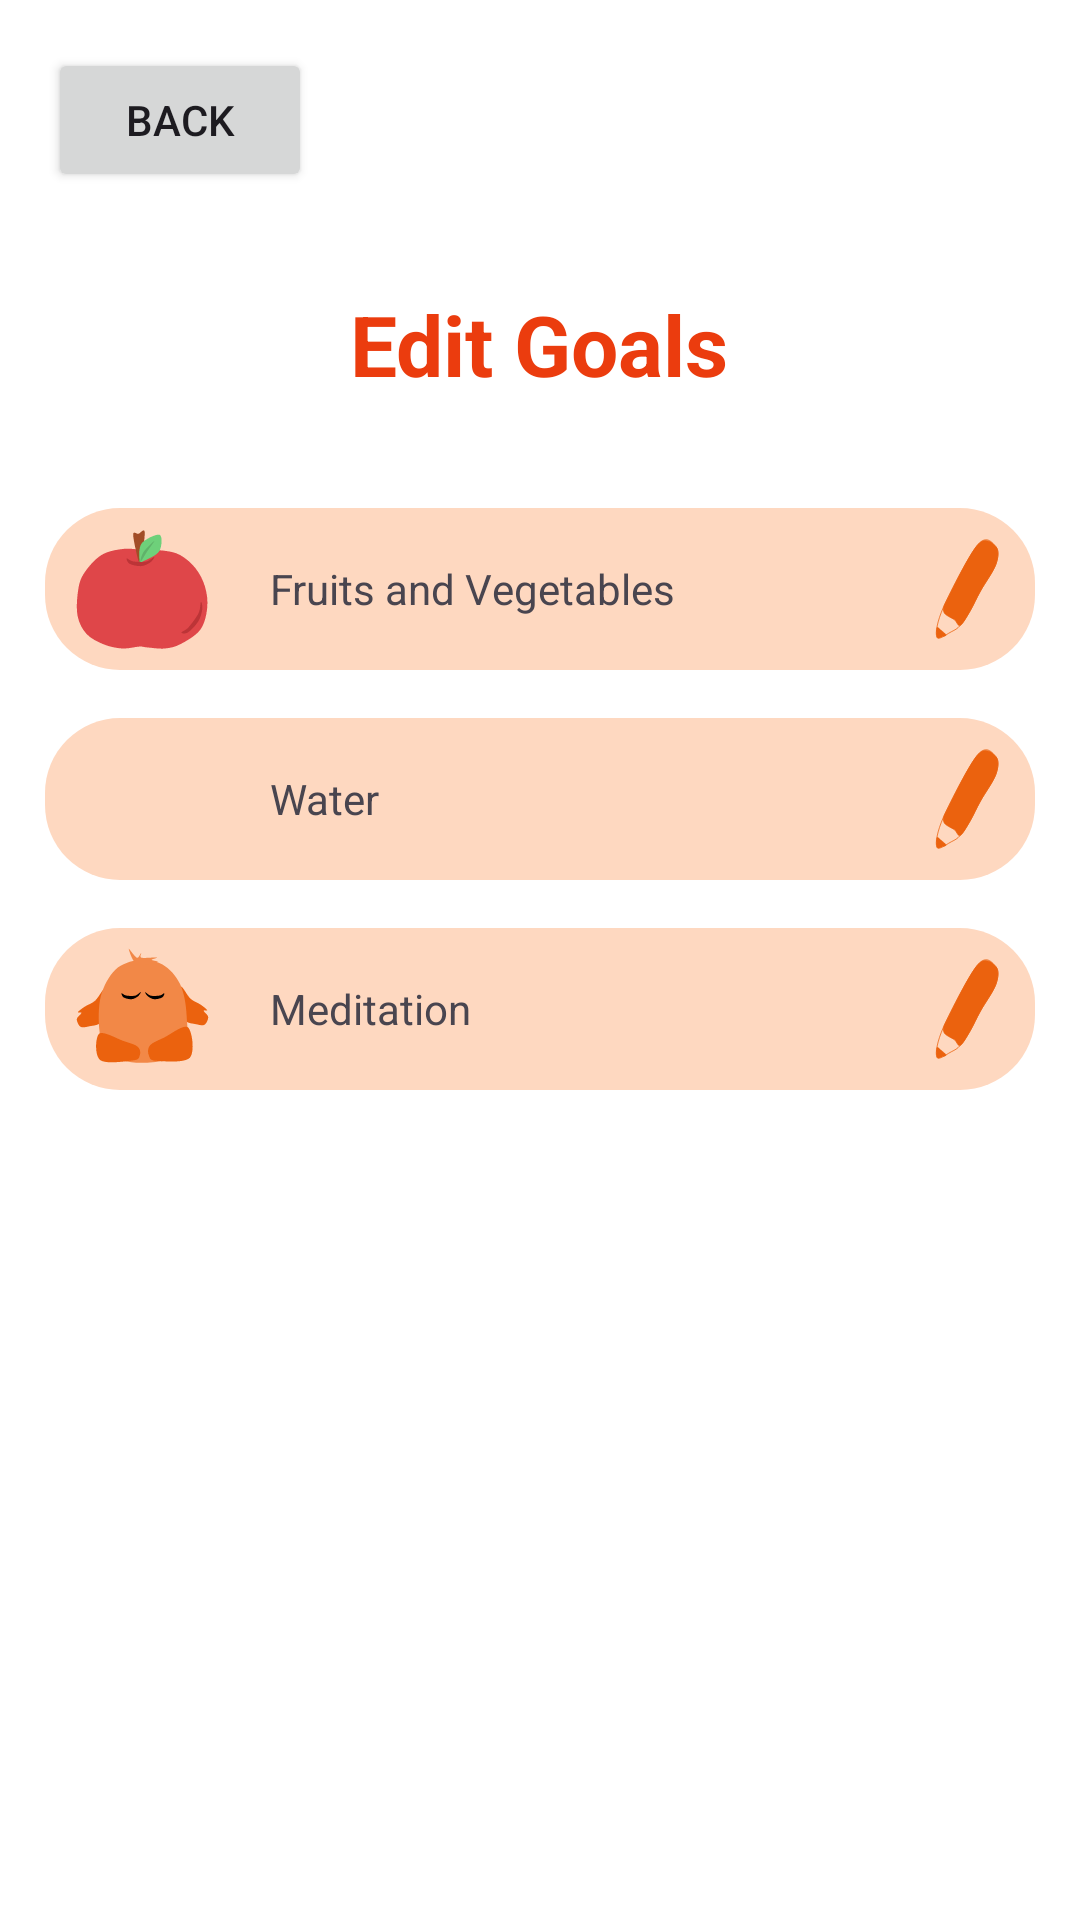

Here is an Android app screen rendered from its layout file. Give the layout XML and the strings, colors and styles it references.
<!-- AndroidManifest.xml: application theme Theme.HappiHatchiHi -->
<!-- res/layout/fragment_edit_goals_1.xml -->
<?xml version="1.0" encoding="utf-8"?>
<FrameLayout xmlns:android="http://schemas.android.com/apk/res/android"
    android:layout_width="match_parent"
    android:layout_height="match_parent"
    xmlns:app="http://schemas.android.com/apk/res-auto"
    android:background="?attr/fullscreenBackgroundColor"
    android:theme="@style/ThemeOverlay.HappiHatchiHi.FullscreenContainer">

    <FrameLayout
        android:layout_width="match_parent"
        android:layout_height="match_parent"
        android:fitsSystemWindows="true">
        <Button
            android:id="@+id/backBtn"
            android:layout_width="wrap_content"
            android:layout_height="wrap_content"
            android:layout_marginStart="16dp"
            android:layout_marginTop="16dp"
            android:text="Back"
            app:layout_constraintStart_toStartOf="parent"
            app:layout_constraintTop_toTopOf="parent" />

        <LinearLayout
            android:layout_width="match_parent"
            android:layout_height="match_parent"
            android:orientation="vertical">

            <LinearLayout
                android:layout_width="match_parent"
                android:orientation="vertical"
                android:layout_height="match_parent">
                <Space
                    android:layout_width="match_parent"
                    android:layout_height="80dp"/>
                <TextView
                    android:id="@+id/editGoalsTxt"
                    android:layout_width="wrap_content"
                    android:layout_height="wrap_content"
                    android:layout_gravity="center_horizontal"
                    android:layout_marginTop="16dp"
                    android:layout_marginBottom="16dp"
                    android:gravity="center_horizontal"
                    android:text="Edit Goals"
                    android:textColor="@color/colorPrimaryVariant"
                    android:textSize="28dp"
                    android:textStyle="bold"/>

                <Space
                    android:layout_width="match_parent"
                    android:layout_height="20dp"/>

                <LinearLayout
                    android:layout_width="330dp"
                    android:layout_height="wrap_content"
                    android:layout_gravity="center_horizontal"
                    android:orientation="vertical">


                    <RelativeLayout
                        android:layout_width="match_parent"
                        android:layout_height="wrap_content">

                        <TextView
                            android:id="@+id/healtherEatingEditGoalsTxt"
                            android:layout_width="330dp"
                            android:layout_height="54dp"
                            android:layout_gravity="start"
                            android:drawableLeft="@drawable/apple_wrapper"
                            android:text="Fruits and Vegetables"
                            android:gravity="left|center_vertical"
                            android:background="@drawable/rounded_corners" />

                        <Button
                            android:id="@+id/healtherEatingEditBtn"
                            android:layout_width="28dp"
                            android:layout_height="34dp"
                            android:layout_alignParentEnd="true"
                            android:layout_marginTop="10dp"
                            android:layout_marginRight="8dp"
                            android:background="@drawable/edit" />

                    </RelativeLayout>


                    <Space
                        android:layout_width="wrap_content"
                        android:layout_height="16dp" />
                    <RelativeLayout
                        android:layout_width="match_parent"
                        android:layout_height="wrap_content">

                        <TextView
                            android:id="@+id/waterEditGoalsTxt"
                            android:layout_width="330dp"
                            android:layout_height="54dp"
                            android:layout_gravity="start"
                            android:drawableLeft="@drawable/water_wrapper"
                            android:text="Water"
                            android:gravity="left|center_vertical"
                            android:background="@drawable/rounded_corners" />

                        <Button
                            android:id="@+id/waterEditBtn"
                            android:layout_width="28dp"
                            android:layout_height="34dp"
                            android:layout_alignParentEnd="true"
                            android:layout_marginTop="10dp"
                            android:layout_marginRight="8dp"
                            android:background="@drawable/edit" />
                        />
                    </RelativeLayout>

                    <Space
                        android:layout_width="wrap_content"
                        android:layout_height="16dp" />

                    <RelativeLayout
                        android:layout_width="match_parent"
                        android:layout_height="wrap_content">

                        <TextView
                            android:id="@+id/meditationEditGoalsTxt"
                            android:layout_width="330dp"
                            android:layout_height="54dp"
                            android:layout_gravity="start"
                            android:drawableLeft="@drawable/meditation_wrapper"
                            android:text="Meditation"
                            android:gravity="left|center_vertical"
                            android:background="@drawable/rounded_corners" />

                        <Button
                            android:id="@+id/meditationEditBtn"
                            android:layout_width="28dp"
                            android:layout_height="34dp"
                            android:layout_alignParentEnd="true"
                            android:layout_marginTop="10dp"
                            android:layout_marginRight="8dp"
                            android:background="@drawable/edit" />
                    </RelativeLayout>

                </LinearLayout>

                <Space
                    android:layout_width="wrap_content"
                    android:layout_height="30dp" />

                <Space
                    android:layout_width="wrap_content"
                    android:layout_height="100dp" />


            </LinearLayout>
        </LinearLayout>
    </FrameLayout>

</FrameLayout>
<!-- resources referenced by this layout -->
<resources>
  <color name="colorPrimaryVariant">#EB3C0E</color>
  <!-- drawable apple_wrapper (drawable) -->
  <?xml version="1.0" encoding="utf-8"?>
  <layer-list xmlns:android="http://schemas.android.com/apk/res/android">
  
      <item
          android:id="@+id/apple_wrapper"
          android:drawable="@drawable/apple"
          android:width="45dp"
          android:height="45dp"
          android:bottom="5dp"
          android:left="10dp"
          android:right="20dp"
          android:top="5dp"
          />
  
  </layer-list>
  <!-- drawable edit: svg bitmap (drawable, 4323 bytes) -->
  <!-- drawable meditation_wrapper (drawable) -->
  <?xml version="1.0" encoding="utf-8"?>
  <layer-list xmlns:android="http://schemas.android.com/apk/res/android">
  
      <item
          android:id="@+id/meditation_wrapper"
          android:drawable="@drawable/meditation"
          android:width="45dp"
          android:height="45dp"
          android:bottom="5dp"
          android:left="10dp"
          android:right="20dp"
          android:top="5dp"
          />
  
  </layer-list>
  <!-- drawable rounded_corners (drawable) -->
  <?xml version="1.0" encoding="utf-8"?>
  <shape xmlns:android="http://schemas.android.com/apk/res/android"
      android:shape="rectangle" android:padding="10dp">
      
      <solid android:color="@color/lightGraphics"/>
      <corners android:radius="25dp"/>
  </shape>
  <!-- drawable water_wrapper (drawable) -->
  <?xml version="1.0" encoding="utf-8"?>
  <layer-list xmlns:android="http://schemas.android.com/apk/res/android">
  
      <item
          android:id="@+id/water_wrapper"
          android:drawable="@drawable/water"
          android:width="45dp"
          android:height="45dp"
          android:bottom="5dp"
          android:left="10dp"
          android:right="20dp"
          android:top="5dp"
          />
  
  </layer-list>
  <style name="ThemeOverlay.HappiHatchiHi.FullscreenContainer" parent="">
          <item name="fullscreenBackgroundColor">@color/white</item>
          <item name="fullscreenTextColor">@color/colorPrimary</item>
      </style>
  <style name="Theme.HappiHatchiHi" parent="Base.Theme.HappiHatchiHi" />
  <!-- drawable apple: svg bitmap (drawable, 3793 bytes) -->
  <color name="lightGraphics">#fed8c0</color>
  <!-- drawable water: svg bitmap (drawable, 1643 bytes) -->
  <color name="white">#FFFFFFFF</color>
  <color name="colorPrimary">#EB620E</color>
  <style name="Base.Theme.HappiHatchiHi" parent="Theme.Material3.DayNight.NoActionBar">
          
          
          <item name="colorPrimary">@color/colorPrimary</item>
          <item name="colorPrimaryVariant">@color/colorPrimaryVariant</item>
          <item name="colorSecondary">@color/lightGraphics</item>
          <item name="colorSecondaryVariant">@color/lightHatchi</item>
          <item name="colorOnPrimary">@color/white</item>
          <item name="colorSurface">@color/white</item>
          <item name="colorOnSecondary">@color/colorPrimary</item>
          <item name="colorOnSurface">@color/colorPrimary</item>
          <item name="android:windowBackground">@color/white</item>
          <item name="colorError">@color/error</item>
          <item name="colorOnError">@color/white</item>
          <item name="editTextStyle">@style/HatchiEditTextStyle</item>
      </style>
  <color name="lightHatchi">#f28847</color>
  <color name="error">#B00020</color>
  <style name="HatchiEditTextStyle" parent="Widget.AppCompat.EditText">
          
          <item name="android:background">@drawable/edittext_background</item>
          <item name="android:textColor">@color/colorPrimary</item>
          <item name="android:paddingLeft">16dp</item>
      </style>
  <!-- drawable edittext_background (drawable) -->
  <?xml version="1.0" encoding="utf-8"?>
  <shape xmlns:android="http://schemas.android.com/apk/res/android"
      android:shape="rectangle">
      <corners android:radius="20dp" />
      <solid android:color="@color/lightGraphics" />
      <stroke
          android:width="0dp"
      android:color="#000000" />
  </shape>
</resources>
